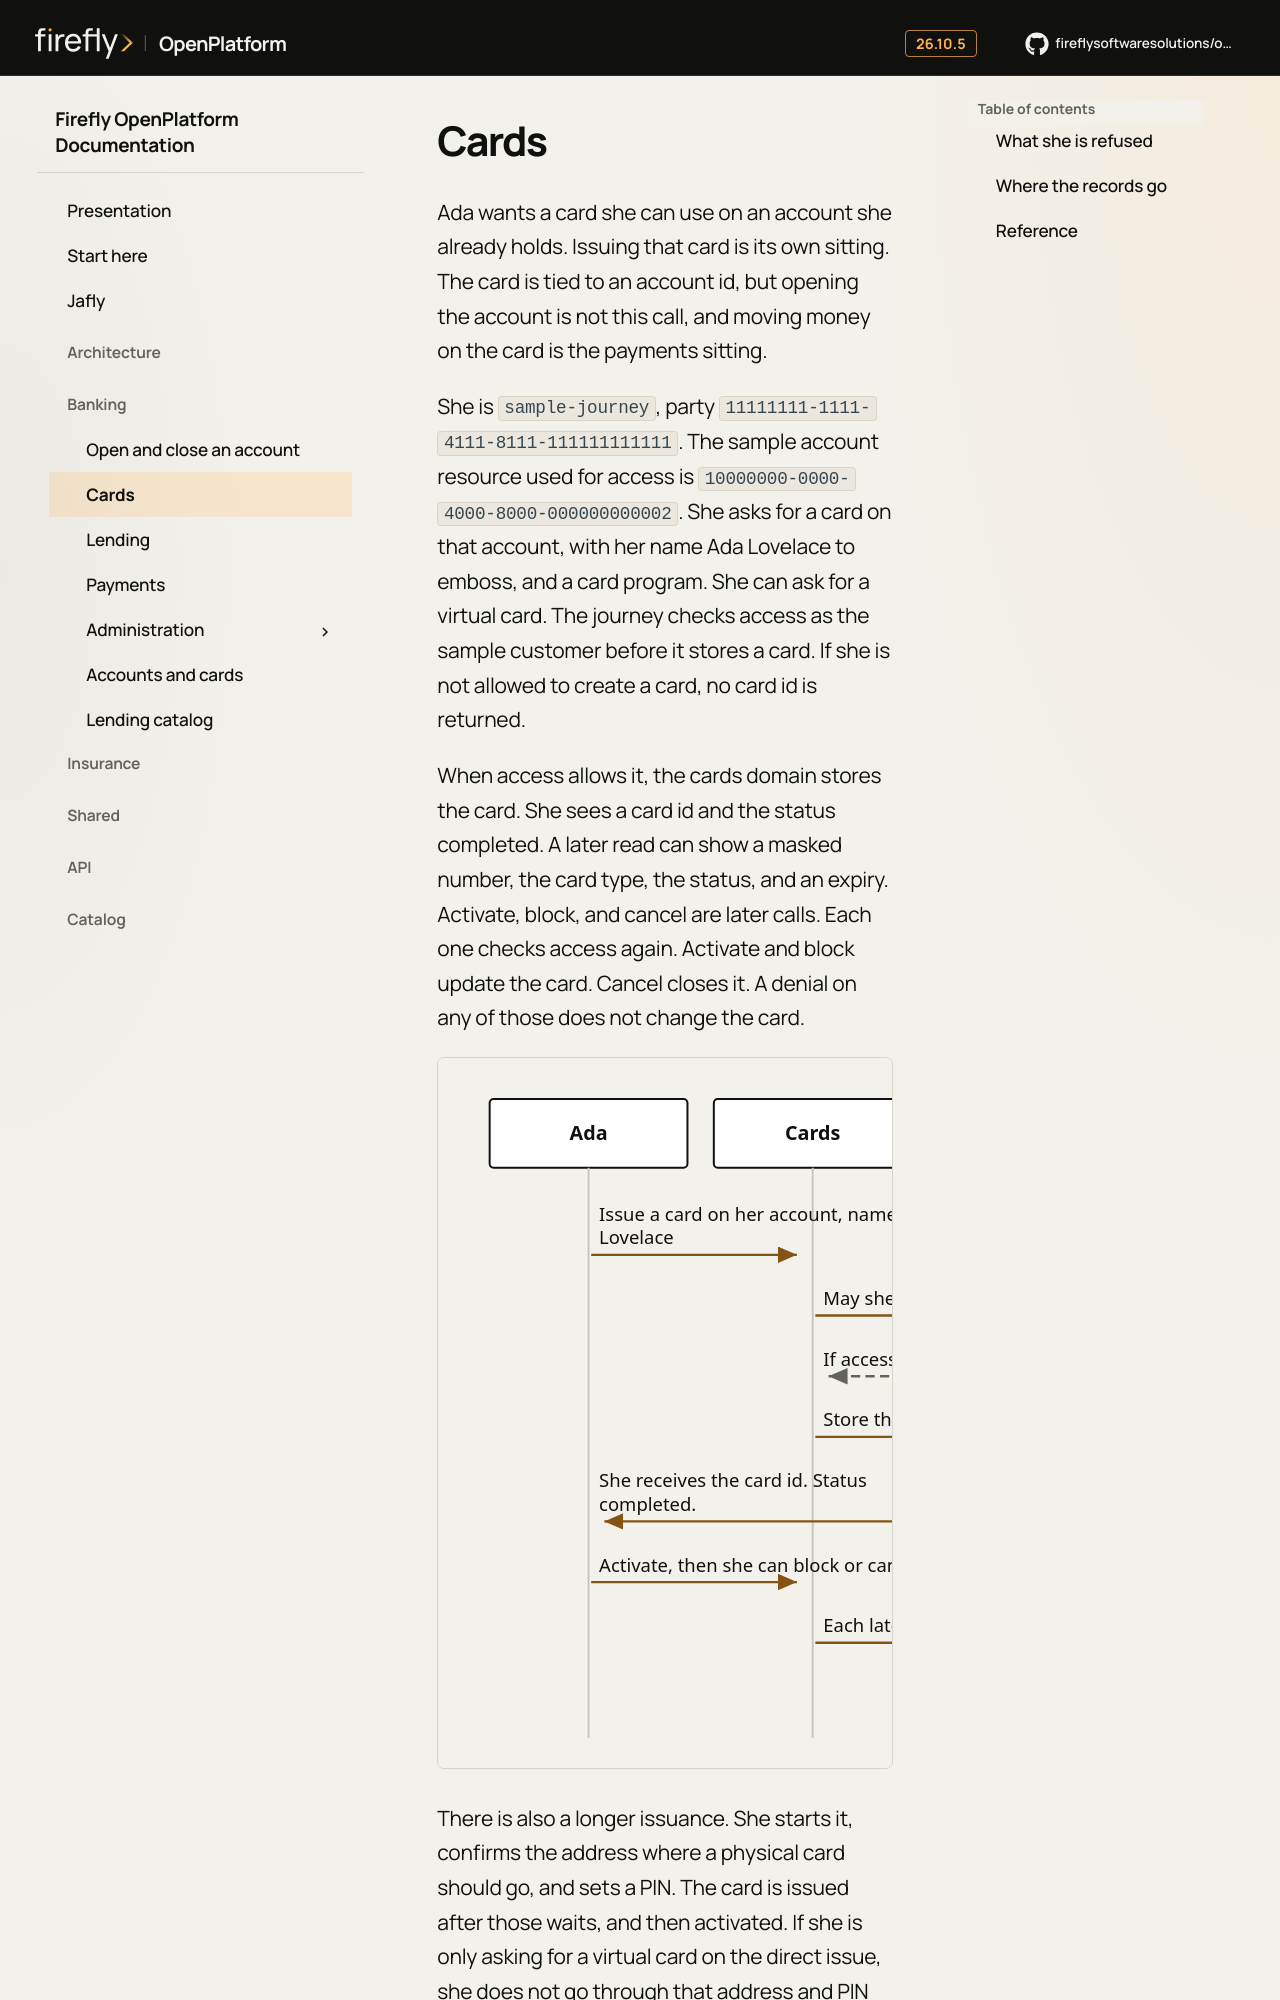

repository: firefly-oss/openplatform-docs · page: experience/public/cards/index.html · generator: mkdocs

# Cards

Ada wants a card she can use on an account she already holds. Issuing that card is its own sitting. The card is tied to an account id, but opening the account is not this call, and moving money on the card is the payments sitting.

She is `sample-journey`, party `11111111-1111-4111-8111-111111111111`. The sample account resource used for access is `10000000-0000-4000-8000-000000000002`. She asks for a card on that account, with her name Ada Lovelace to emboss, and a card program. She can ask for a virtual card. The journey checks access as the sample customer before it stores a card. If she is not allowed to create a card, no card id is returned.

When access allows it, the cards domain stores the card. She sees a card id and the status completed. A later read can show a masked number, the card type, the status, and an expiry. Activate, block, and cancel are later calls. Each one checks access again. Activate and block update the card. Cancel closes it. A denial on any of those does not change the card.

<div class="ff-journey" markdown="0">
<img src="../../../assets/journeys/cards.svg" alt="Sequence: Ada asks for a card on her account. Access is checked. The card is stored and she receives a card id. Activate, block, and cancel each check access again. A refusal stores nothing.">
</div>
